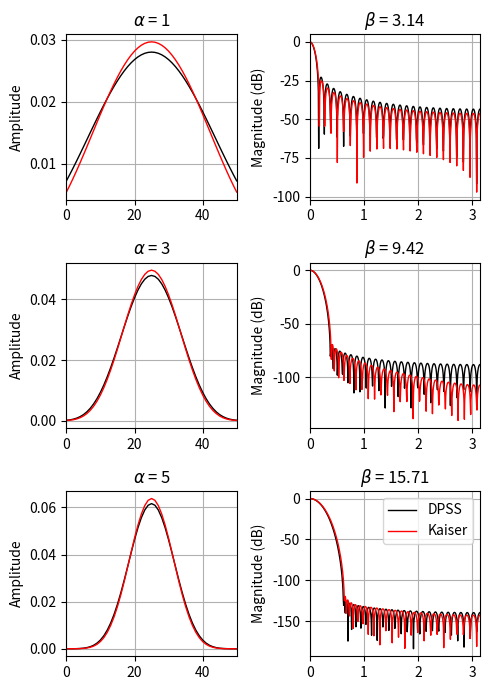
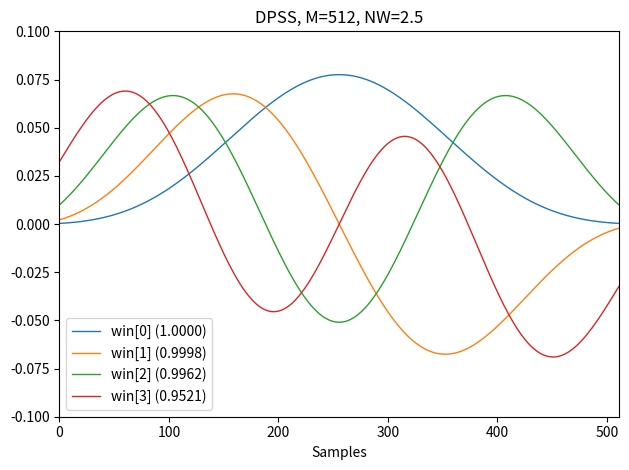
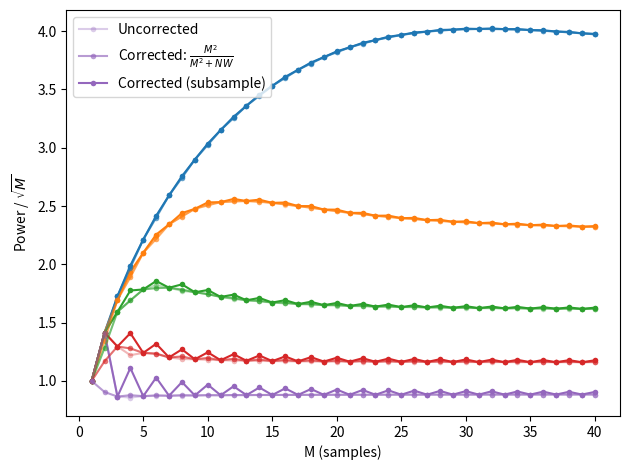

The script that saved these images, in order:
import numpy as np
import matplotlib.pyplot as plt
from scipy.signal import windows, freqz
M = 51
fig, axes = plt.subplots(3, 2, figsize=(5, 7))
for ai, alpha in enumerate((1, 3, 5)):
    win_dpss = windows.dpss(M, alpha)
    beta = alpha*np.pi
    win_kaiser = windows.kaiser(M, beta)
    for win, c in ((win_dpss, 'k'), (win_kaiser, 'r')):
        win /= win.sum()
        axes[ai, 0].plot(win, color=c, lw=1.)
        axes[ai, 0].set(xlim=[0, M-1], title=r'$\alpha$ = %s' % alpha,
                        ylabel='Amplitude')
        w, h = freqz(win)
        axes[ai, 1].plot(w, 20 * np.log10(np.abs(h)), color=c, lw=1.)
        axes[ai, 1].set(xlim=[0, np.pi],
                        title=r'$\beta$ = %0.2f' % beta,
                        ylabel='Magnitude (dB)')
for ax in axes.ravel():
    ax.grid(True)
axes[2, 1].legend(['DPSS', 'Kaiser'])
fig.tight_layout()
plt.show()

M = 512
NW = 2.5
win, eigvals = windows.dpss(M, NW, 4, return_ratios=True)
fig, ax = plt.subplots(1)
ax.plot(win.T, linewidth=1.)
ax.set(xlim=[0, M-1], ylim=[-0.1, 0.1], xlabel='Samples',
       title='DPSS, M=%d, NW=%0.1f' % (M, NW))
ax.legend(['win[%d] (%0.4f)' % (ii, ratio)
           for ii, ratio in enumerate(eigvals)])
fig.tight_layout()
plt.show()

Ms = np.arange(1, 41)
factors = (50, 20, 10, 5, 2.0001)
energy = np.empty((3, len(Ms), len(factors)))
for mi, M in enumerate(Ms):
    for fi, factor in enumerate(factors):
        NW = M / float(factor)
        # Corrected using empirical approximation (default)
        win = windows.dpss(M, NW)
        energy[0, mi, fi] = np.sum(win ** 2) / np.sqrt(M)
        # Corrected using subsample shifting
        win = windows.dpss(M, NW, norm='subsample')
        energy[1, mi, fi] = np.sum(win ** 2) / np.sqrt(M)
        # Uncorrected (using l-infinity norm)
        win /= win.max()
        energy[2, mi, fi] = np.sum(win ** 2) / np.sqrt(M)
fig, ax = plt.subplots(1)
hs = ax.plot(Ms, energy[2], '-o', markersize=4,
             markeredgecolor='none')
leg = [hs[-1]]
for hi, hh in enumerate(hs):
    h1 = ax.plot(Ms, energy[0, :, hi], '-o', markersize=4,
                 color=hh.get_color(), markeredgecolor='none',
                 alpha=0.66)
    h2 = ax.plot(Ms, energy[1, :, hi], '-o', markersize=4,
                 color=hh.get_color(), markeredgecolor='none',
                 alpha=0.33)
    if hi == len(hs) - 1:
        leg.insert(0, h1[0])
        leg.insert(0, h2[0])
ax.set(xlabel='M (samples)', ylabel=r'Power / $\sqrt{M}$')
ax.legend(leg, ['Uncorrected', r'Corrected: $\frac{M^2}{M^2+NW}$',
                'Corrected (subsample)'])
fig.tight_layout()